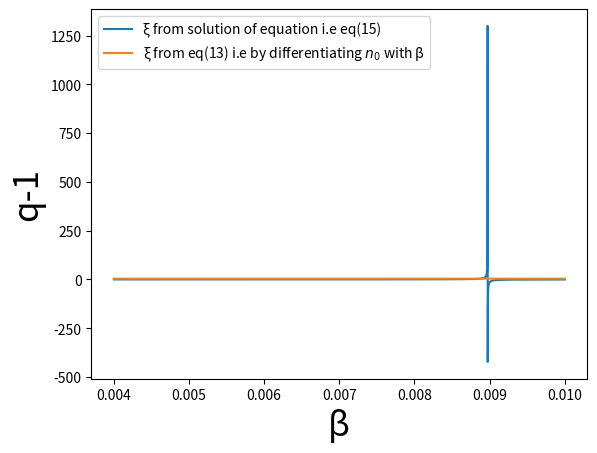

Generate this figure with matplotlib:
#!/usr/bin/env python3
# -*- coding: utf-8 -*-
"""
Created on Sun Mar  5 21:19:46 2023

[redacted]
"""

import numpy as np
import matplotlib.pyplot as plt
from scipy.optimize import fsolve
from scipy.special import kn

print('## Starting t13 ##')

N_avg = 2.65
k = 3.13
a=5.07614*10**(-3)
v0=0.368*a**3
V=40.1*a**3
g=1
g_pi=3
g_omega=1
g_eta=1
g_rho = 3
m_pi=139.5
m_eta=548.8
m_rho=775
m_omega=782
m=139.5

q1=(1/k)+(2*v0)/V
q2=(2*v0)/V

def phi(x):
    t = (g/(2*x*np.pi**2))*(m**2)*kn(2,m*x)
    return t

def phi_pi(x):
    t = (g_pi/(2*x*np.pi**2))*(m_pi**2)*kn(2,m_pi*x)
    return t

def phi_eta(x):
    t = (g_eta/(2*x*np.pi**2))*(m_eta**2)*kn(2,m_eta*x)
    return t

def phi_rho(x):
    t = (g_rho/(2*x*np.pi**2))*(m_rho**2)*kn(2,m_rho*x)
    return t

def phi_omega(x):
    t = (g_omega/(2*x*np.pi**2))*(m_omega**2)*kn(2,m_omega*x)
    return t

#def n0(u):
#    return phi(u)*V

def n0(u):
    return (phi_pi(u)+phi_eta(u)+phi_rho(u)+phi_omega(u))*V


def xi_eq(v):
    s = (q1*n0(v))/((q1-q2)*(n0(v))**2+n0(v)-N_avg)
    return s

def xi_diff(w):
    return (3+w*m*(kn(1,w*m)/kn(2,w*m)))

def xi_diff_multi(w):
    nf = g_pi*(m_pi**2)*kn(2,w*m_pi)+g_eta*(m_eta**2)*kn(2,w*m_eta)+g_rho*(m_rho**2)*kn(2,w*m_rho)+g_omega*(m_omega**2)*kn(2,w*m_omega)
    nc = 1/nf
    #print(nc)
    t_pi = g_pi*(m_pi**2)*(kn(2,w*m_pi)+(w*m_pi)*kn(1,w*m_pi)+2*kn(2,w*m_pi))
    t_rho = g_rho*(m_rho**2)*(kn(2,w*m_rho)+(w*m_rho)*kn(1,w*m_rho)+2*kn(2,w*m_rho))
    t_eta = g_eta*(m_eta**2)*(kn(2,w*m_eta)+(w*m_eta)*kn(1,w*m_eta)+2*kn(2,w*m_eta))
    t_omega = g_omega*(m_omega**2)*(kn(2,w*m_omega)+(w*m_omega)*kn(1,w*m_omega)+2*kn(2,w*m_omega))
    
    return nc*(t_pi+t_rho+t_eta+t_omega)
    
    
def q_1_diff(z):
    return q1/((xi_diff(z))**2)

def q_1_diff_multi(z):
    return q1/((xi_diff_multi(z))**2)

def q_1_eq(z):
    return q1/((xi_eq(z))**2)

def Tsallis_vdwaal(vars):
    beta_sol = vars
    #beta,q = symbols('beta, q')
    #n0 = ((g*m**3)/(2*(np.pi**2)*m*x))*kn(2,m*x)
    #chi = 3+m*x*(kn(1,m*x)/kn(2,m*x))
    
    eq1 = xi_eq(beta_sol)
    eq2 = xi_diff(beta_sol)
    
    return [eq1,eq2]


beta_inv=np.linspace(100,250,10000)
beta = np.divide(np.ones(len(beta_inv)),beta_inv)

#beta_sol =  fsolve(Tsallis_vdwaal)

#print(beta_sol)

plt.plot(beta,xi_eq(beta),label='\u03BE from solution of equation i.e eq(15)')
plt.plot(beta,xi_diff_multi(beta),label='\u03BE from eq(13) i.e by differentiating $n_0$ with \u03B2')
#plt.plot(beta,xi_diff(beta),label="$xi$ from differentiation")
#plt.plot(beta,q_1_diff(beta),label='q-1 as a function of beta from differentiation')
#plt.plot(beta,q_1_diff_multi(beta),label='q-1 vs \u03B2 obtained by using \u03BE from eq(13)')
#plt.plot(beta,q_1_eq(beta),label='q-1 vs \u03B2 obtained by using \u03BE from eq(15)')
#plt.plot(beta,n0(beta),label='n0')
plt.xlabel('\u03B2',fontsize=25)
#plt.ylabel('\u03BE',fontsize=25)
plt.ylabel('q-1',fontsize=25)
#plt.ylim([0,0.01])
plt.legend()
plt.show()
#print(N_avg/n0(0.006))
#print(q_1_eq(0.00625))
#print(q_1_diff_multi(0.00625))
#print(q1)
